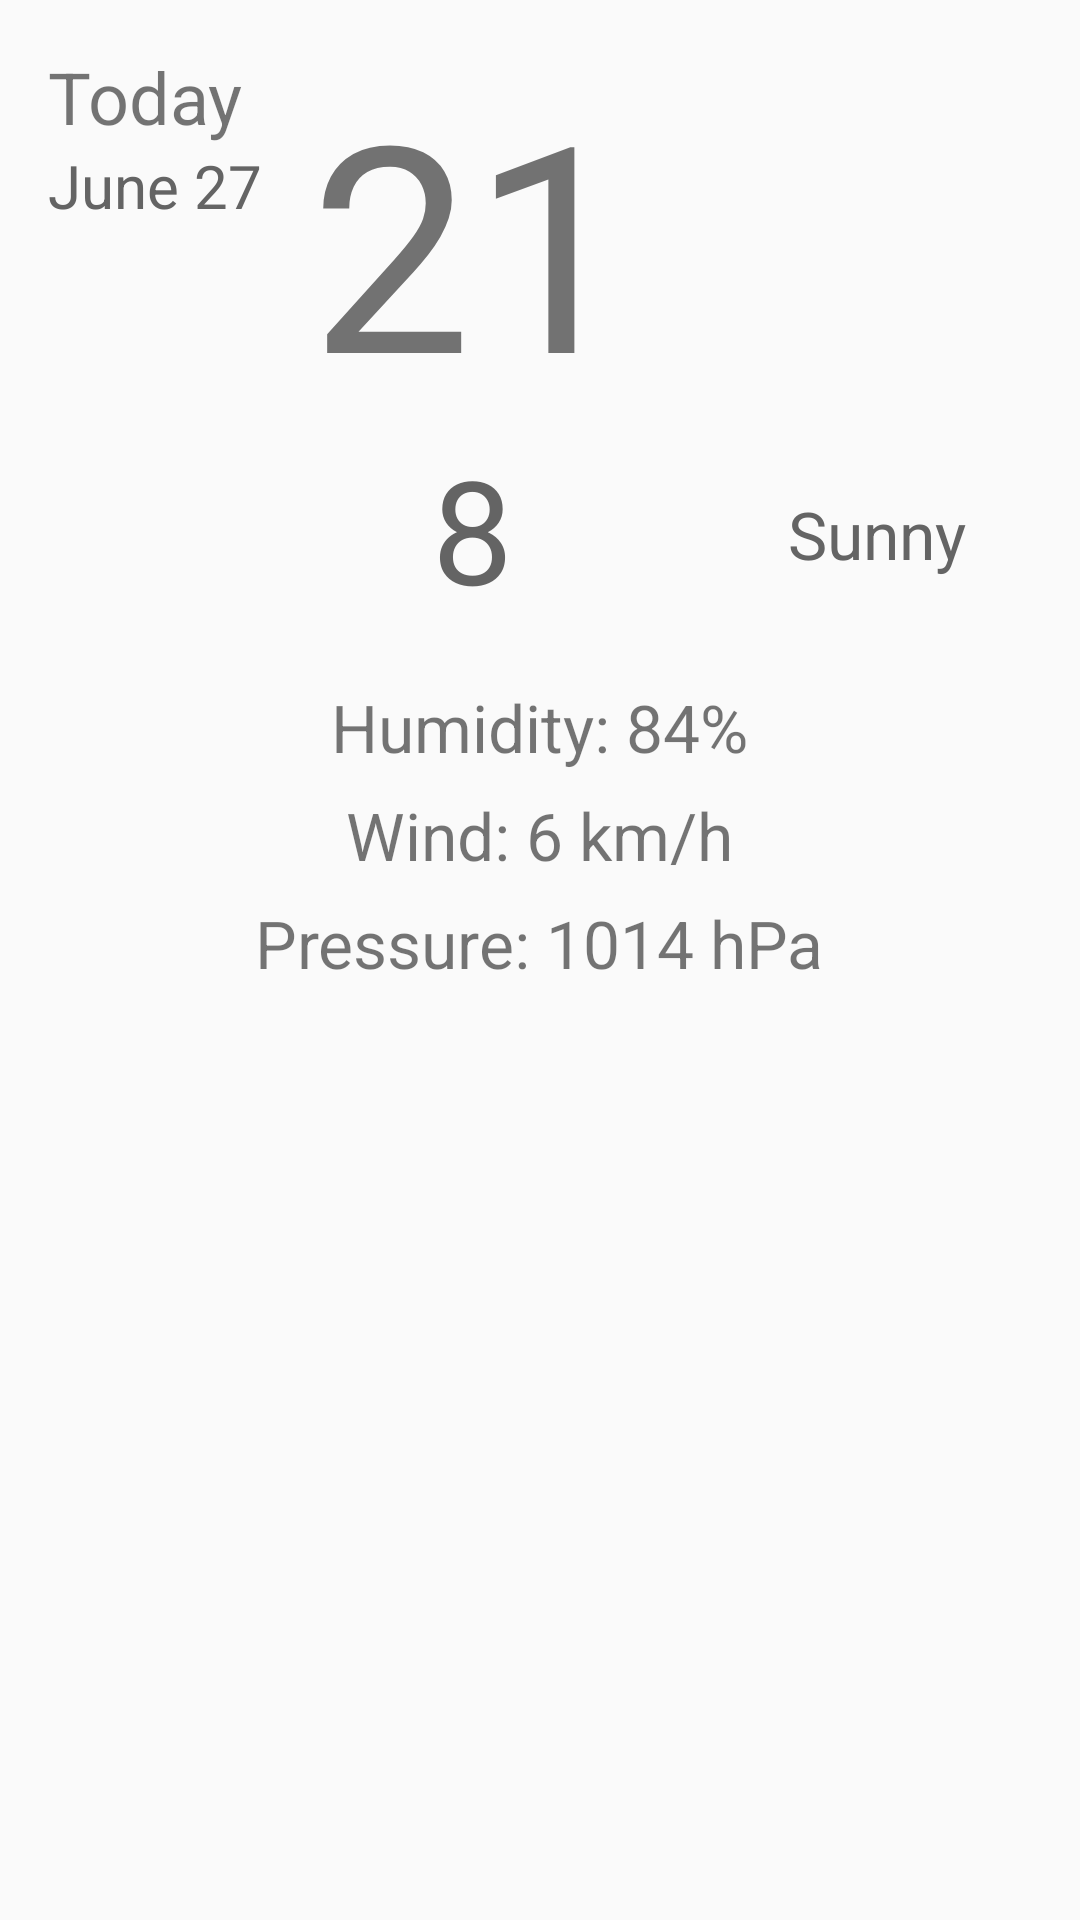

Reconstruct the res/layout file that produces this screen, plus the resources it refers to.
<!-- AndroidManifest.xml: application theme AppTheme -->
<!-- res/layout/fragment_detail_wide.xml -->
<ScrollView
    android:layout_width="fill_parent"
    android:layout_height="fill_parent"
    xmlns:android="http://schemas.android.com/apk/res/android"
    android:id="@+id/scrollView">

    <LinearLayout
        android:orientation="vertical"
        android:layout_width="fill_parent"
        android:layout_height="fill_parent"
        android:gravity="center">

        <LinearLayout
            android:orientation="horizontal"
            android:layout_width="fill_parent"
            android:layout_height="fill_parent">

            <LinearLayout
                android:orientation="vertical"
                android:layout_width="fill_parent"
                android:layout_height="fill_parent"
                android:layout_weight="3">

                <TextView
                    android:layout_width="wrap_content"
                    android:layout_height="wrap_content"
                    android:text="Today"
                    android:id="@+id/detail_day_textview"
                    android:paddingLeft="16dp"
                    android:paddingTop="16dp"
                    android:textSize="24sp" />

                <TextView
                    android:layout_width="wrap_content"
                    android:layout_height="wrap_content"
                    android:text="June 27"
                    android:id="@+id/detail_date_textview"
                    android:paddingLeft="16dp"
                    android:textSize="20sp"
                    android:textColor="#646464" />
            </LinearLayout>

            <LinearLayout
                android:orientation="horizontal"
                android:layout_width="fill_parent"
                android:layout_height="fill_parent"
                android:layout_marginTop="16dp"
                android:layout_weight="1">

                <LinearLayout
                    android:orientation="vertical"
                    android:layout_width="0dp"
                    android:layout_height="fill_parent"
                    android:layout_weight="1"
                    android:gravity="center_horizontal">

                    <TextView
                        android:layout_width="wrap_content"
                        android:layout_height="wrap_content"
                        android:text="21"
                        android:id="@+id/detail_hi_textview"
                        android:textSize="96sp" />

                    <TextView
                        android:layout_width="wrap_content"
                        android:layout_height="wrap_content"
                        android:text="8"
                        android:id="@+id/detail_lo_textview"
                        android:textSize="48sp"
                        android:textColor="#646464"
                        android:paddingBottom="16dp" />
                </LinearLayout>

                <LinearLayout
                    android:orientation="vertical"
                    android:layout_width="0dp"
                    android:layout_height="fill_parent"
                    android:layout_weight="1"
                    android:gravity="center_horizontal">

                    <ImageView
                        android:layout_width="match_parent"
                        android:layout_height="wrap_content"
                        android:id="@+id/detail_img_textview"
                        android:src="@drawable/art_clear"
                        android:layout_gravity="center"
                        android:minHeight="144dp"
                        android:minWidth="144dp"
                        android:maxHeight="144dp"
                        android:maxWidth="144dp" />

                    <TextView
                        android:layout_width="wrap_content"
                        android:layout_height="wrap_content"
                        android:text="Sunny"
                        android:id="@+id/detail_desc_textview"
                        android:layout_gravity="center"
                        android:padding="10px"
                        android:textSize="22sp"
                        android:textColor="#646464" />

                </LinearLayout>
            </LinearLayout>
        </LinearLayout>

        <TextView
            android:layout_width="wrap_content"
            android:layout_height="wrap_content"
            android:text="Humidity: 84%"
            android:id="@+id/detail_humidity_textview"
            android:padding="10px"
            android:textSize="22sp" />

        <TextView
            android:layout_width="wrap_content"
            android:layout_height="wrap_content"
            android:text="Wind: 6 km/h"
            android:id="@+id/detail_wind_textview"
            android:padding="10px"
            android:textSize="22sp" />

        <TextView
            android:layout_width="wrap_content"
            android:layout_height="wrap_content"
            android:text="Pressure: 1014 hPa"
            android:id="@+id/detail_press_textview"
            android:padding="10px"
            android:textSize="22sp" />
    </LinearLayout>
</ScrollView>
<!-- resources referenced by this layout -->
<resources>
  <style name="AppTheme" parent="Theme.AppCompat.Light.DarkActionBar">
          <item name="actionBarStyle">@style/ActionBar.Solid.Sunshine</item>
      </style>
  <style name="ActionBar.Solid.Sunshine" parent="@style/Widget.AppCompat.Light.ActionBar.Solid.Inverse">
          <item name="background">@color/sunshine_blue</item>
      </style>
</resources>
